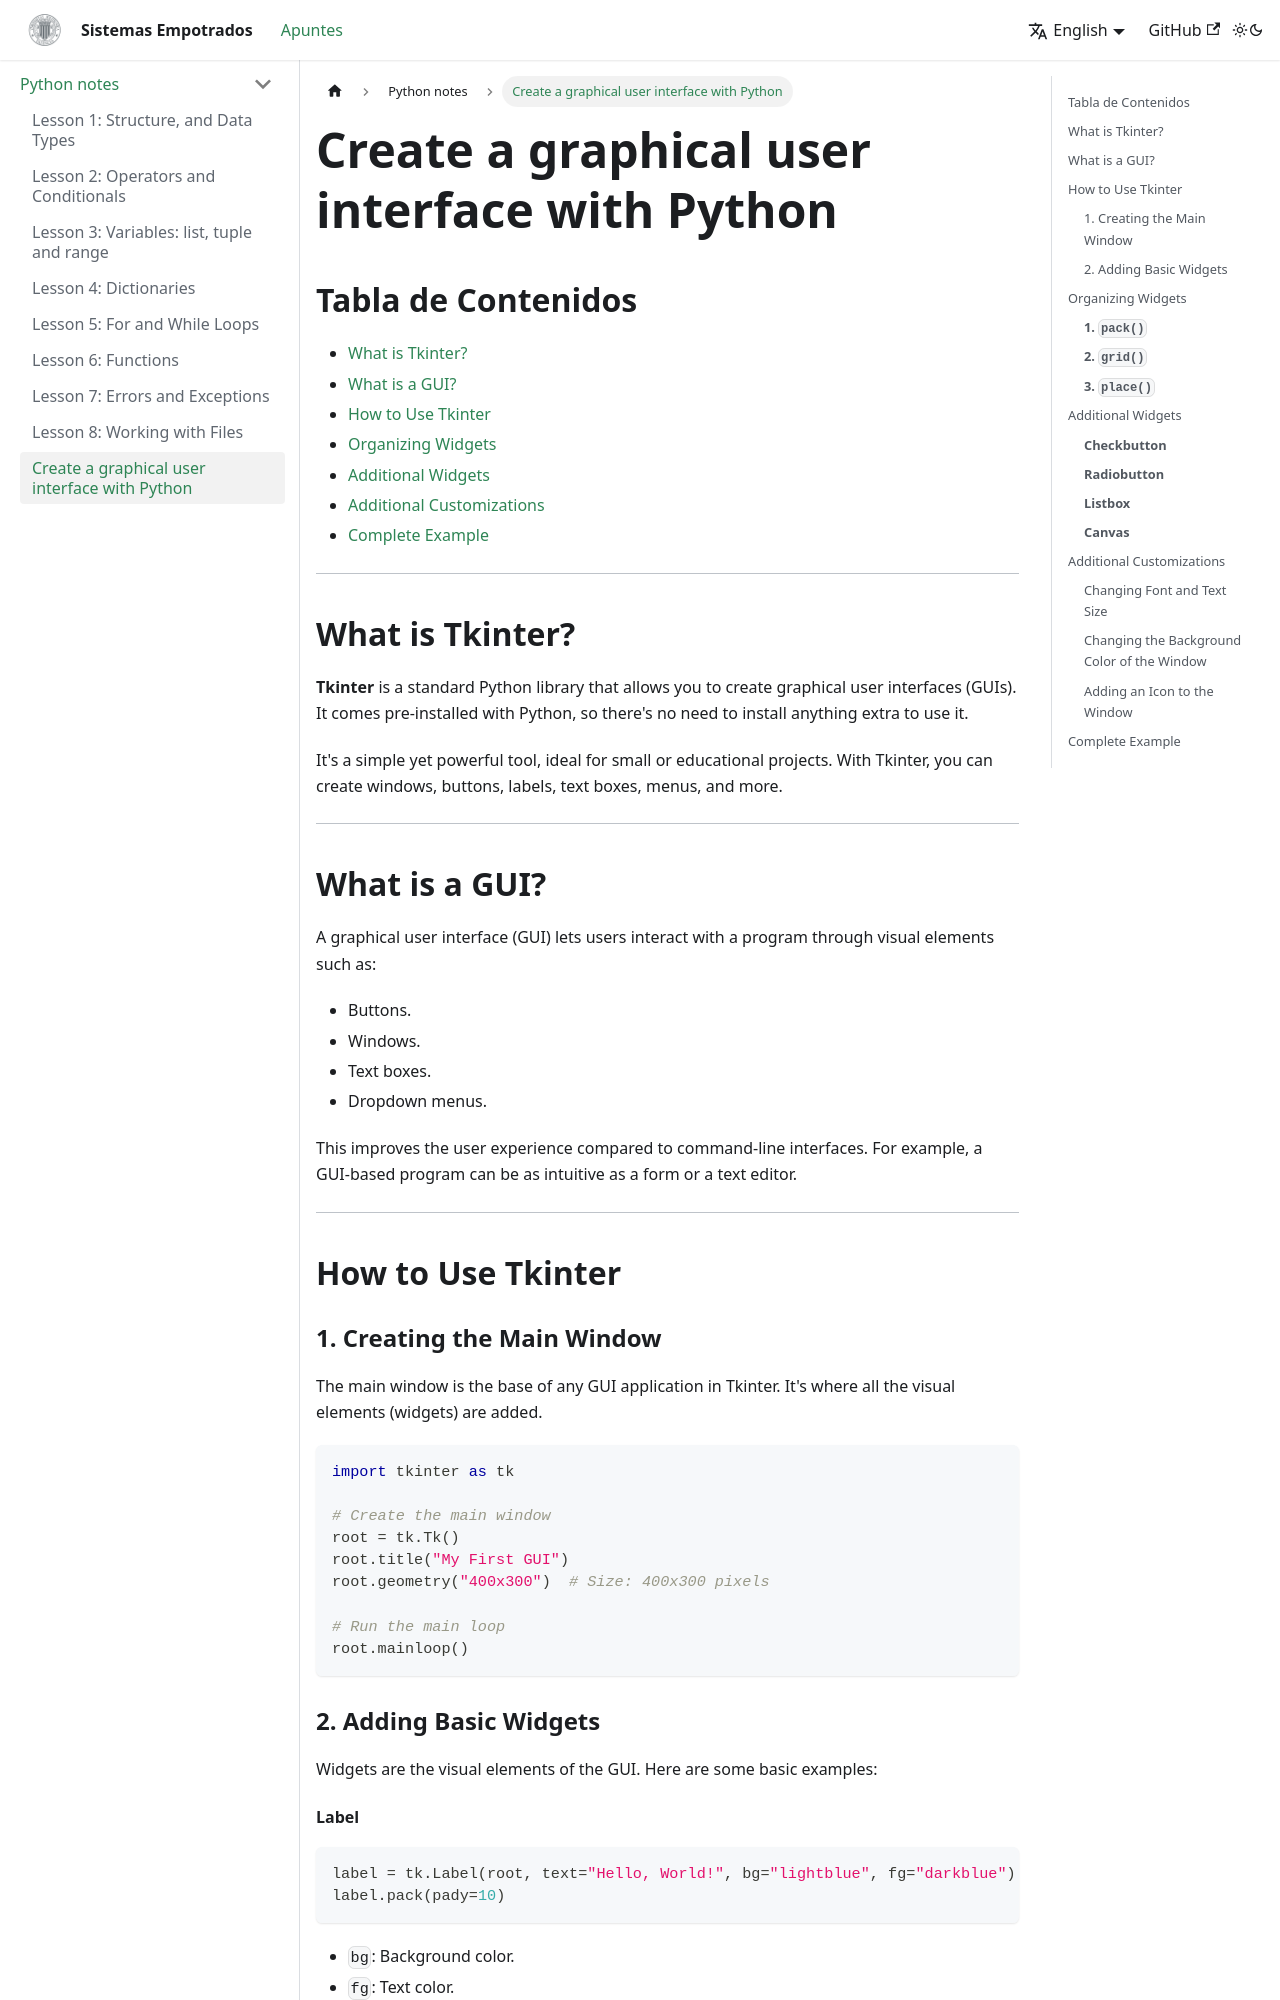

repository: Jorge-Zafrilla/apuntes-python · page: en/docs/Apuntes python/Crear una interfaz gráfica en python/index.html · generator: docusaurus

---
sidebar_label: 'Create a graphical user interface with Python'
sidebar_position: 9
---
# Create a graphical user interface with Python

## Tabla de Contenidos
- [What is Tkinter?](#what-is-tkinter)
- [What is a GUI?](#what-is-a-gui)
- [How to Use Tkinter](#how-to-use-tkinter)
- [Organizing Widgets](#organizing-widgets)
- [Additional Widgets](#additional-widgets)
- [Additional Customizations](#additional-customizations)
- [Complete Example](#complete-example)

---

## What is Tkinter?

**Tkinter** is a standard Python library that allows you to create graphical user interfaces (GUIs). It comes pre-installed with Python, so there's no need to install anything extra to use it.

It's a simple yet powerful tool, ideal for small or educational projects. With Tkinter, you can create windows, buttons, labels, text boxes, menus, and more.

---

## What is a GUI?

A graphical user interface (GUI) lets users interact with a program through visual elements such as:

- Buttons.
- Windows.
- Text boxes.
- Dropdown menus.

This improves the user experience compared to command-line interfaces. For example, a GUI-based program can be as intuitive as a form or a text editor.

---

## How to Use Tkinter

### 1. Creating the Main Window

The main window is the base of any GUI application in Tkinter. It's where all the visual elements (widgets) are added.

```python
import tkinter as tk

# Create the main window
root = tk.Tk()
root.title("My First GUI")
root.geometry("400x300")  # Size: 400x300 pixels

# Run the main loop
root.mainloop()
```
